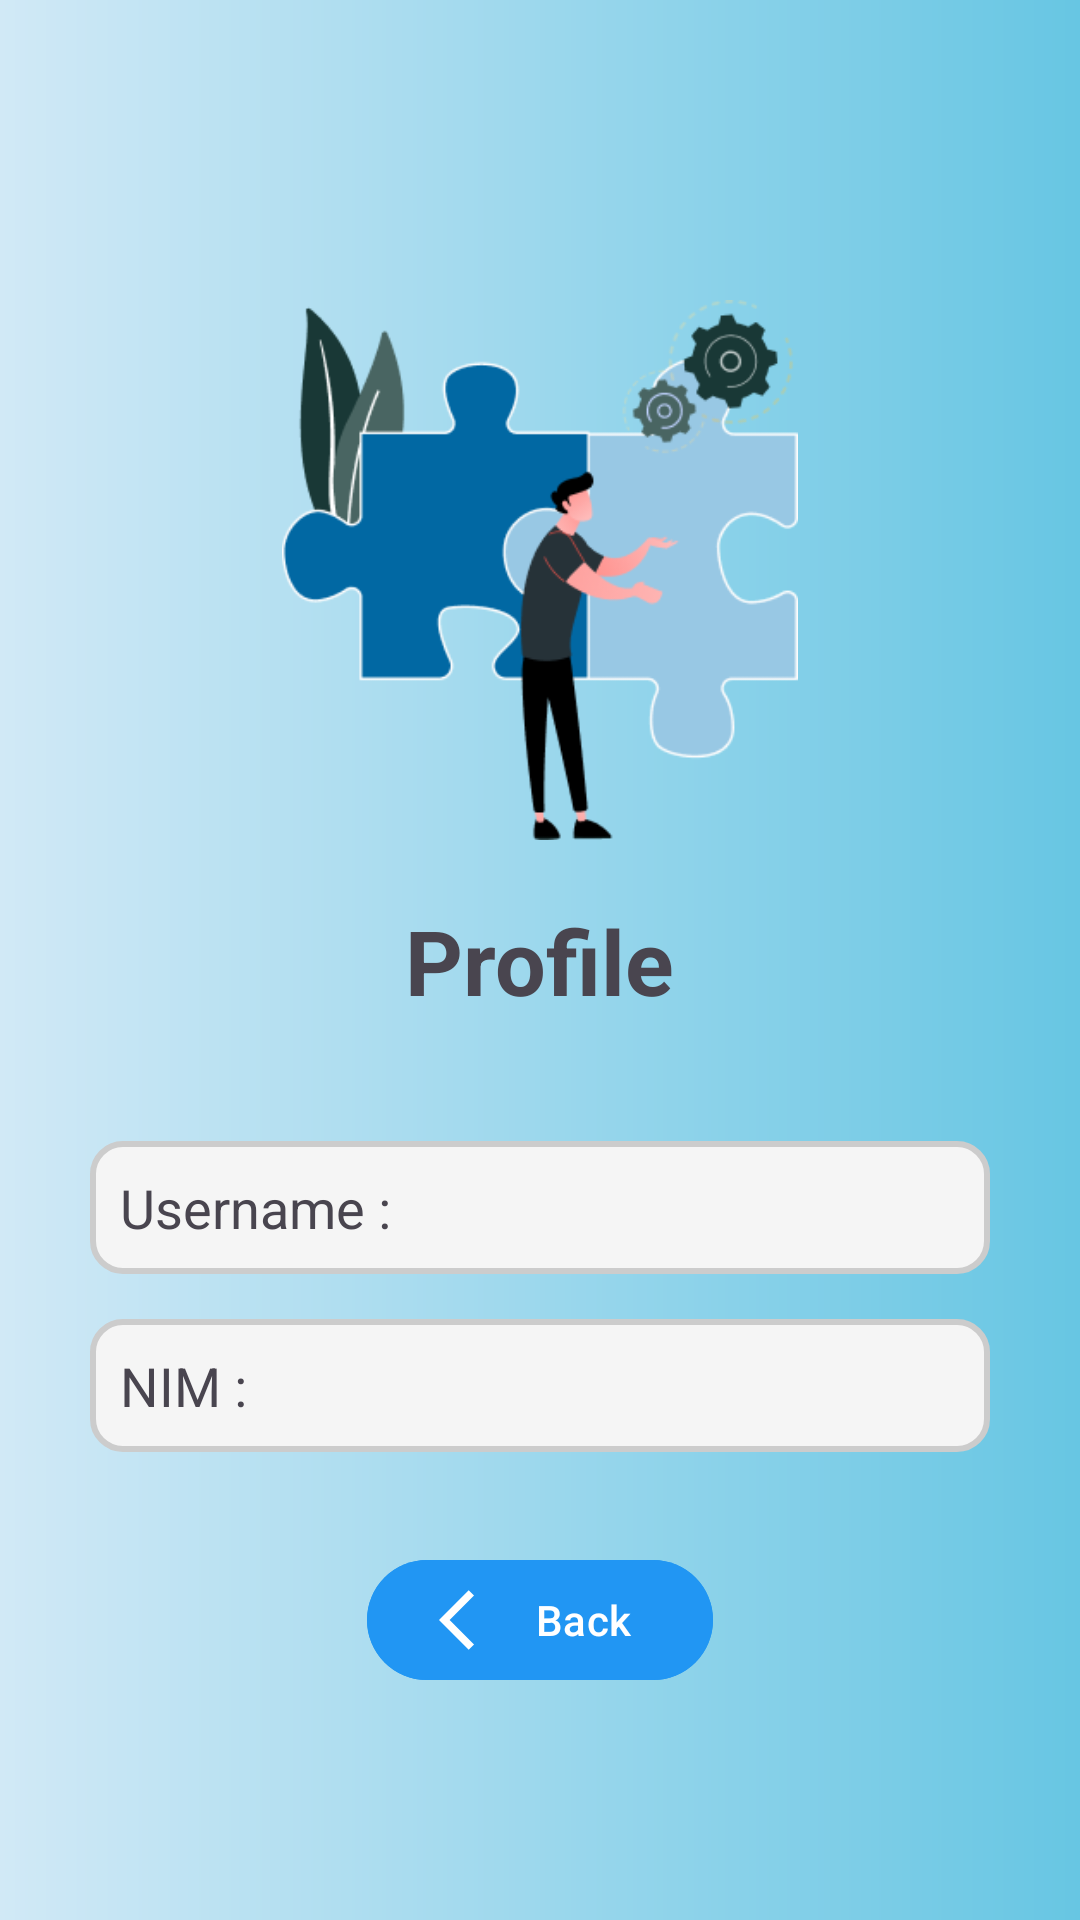

Write the Android layout XML for this screen, with the resource values it uses.
<!-- AndroidManifest.xml: application theme Theme.TugasTabLayout -->
<!-- res/layout/activity_profile.xml -->
<?xml version="1.0" encoding="utf-8"?>
<LinearLayout xmlns:android="http://schemas.android.com/apk/res/android"
    xmlns:app="http://schemas.android.com/apk/res-auto"
    xmlns:tools="http://schemas.android.com/tools"
    android:id="@+id/main"
    android:background="@drawable/bg"
    android:layout_width="match_parent"
    android:layout_height="match_parent"
    android:orientation="vertical"
    android:gravity="center_horizontal"
    tools:context=".ProfileActivity">

    <ImageView
        android:id="@+id/profile_picture"
        android:layout_width="180dp"
        android:layout_height="180dp"
        android:src="@drawable/img3"
        android:layout_marginTop="100dp"/>

    <TextView
        android:id="@+id/Profile_title"
        android:layout_width="wrap_content"
        android:layout_height="wrap_content"
        android:layout_marginTop="20dp"
        android:text="Profile"
        android:textSize="30sp"
        android:textStyle="bold"/>

    <TextView
        android:id="@+id/textViewUsername"
        android:layout_width="match_parent"
        android:layout_height="wrap_content"
        android:layout_marginTop="40dp"
        android:layout_marginStart="30dp"
        android:layout_marginEnd="30dp"
        android:padding="10dp"
        android:text="Username : "
        android:textSize="18dp"
        android:background="@drawable/kotak_profile"/>

    <TextView
        android:id="@+id/textViewNIM"
        android:layout_width="match_parent"
        android:layout_height="wrap_content"
        android:layout_marginTop="15dp"
        android:layout_marginStart="30dp"
        android:layout_marginEnd="30dp"
        android:padding="10dp"
        android:text="NIM : "
        android:textSize="18dp"
        android:background="@drawable/kotak_profile"/>

    <Button
        android:id="@+id/buttonBack"
        android:layout_width="wrap_content"
        android:layout_height="wrap_content"
        android:text="Back "
        android:drawableLeft="@drawable/baseline_arrow_back_ios_24"
        android:backgroundTint="@color/blue"
        android:layout_marginTop="32dp" />
    </LinearLayout>
<!-- resources referenced by this layout -->
<resources>
  <color name="blue">#2196F3</color>
  <!-- drawable baseline_arrow_back_ios_24 (drawable) -->
  <vector xmlns:android="http://schemas.android.com/apk/res/android" android:autoMirrored="true" android:height="24dp" android:tint="#FFFFFF
  " android:viewportHeight="24" android:viewportWidth="24" android:width="24dp">
        
      <path android:fillColor="@android:color/white" android:pathData="M11.67,3.87L9.9,2.1 0,12l9.9,9.9 1.77,-1.77L3.54,12z"/>
      
  </vector>
  <!-- drawable bg (drawable) -->
  <?xml version="1.0" encoding="utf-8"?>
  <layer-list xmlns:android="http://schemas.android.com/apk/res/android">
      <item>
          <shape android:shape="rectangle">
              <gradient
                  android:startColor="@color/colorStart"
                  android:endColor="@color/colorEnd"
                  android:angle="00" />
          </shape>
      </item>
  </layer-list>
  <!-- drawable img3: png bitmap (drawable, 22199 bytes) -->
  <!-- drawable kotak_profile (drawable) -->
  <shape xmlns:android="http://schemas.android.com/apk/res/android">
      <solid android:color="#F5F5F5"/>
      <corners android:radius="10dp"/>
      <stroke android:width="2dp" android:color="#CCCCCC"/>
  </shape>
  <style name="Theme.TugasTabLayout" parent="Base.Theme.TugasTabLayout" />
  <color name="colorStart">#D1E9F6</color>
  <color name="colorEnd">#67C6E3</color>
  <style name="Base.Theme.TugasTabLayout" parent="Theme.Material3.DayNight.NoActionBar">
          
          
      </style>
</resources>
